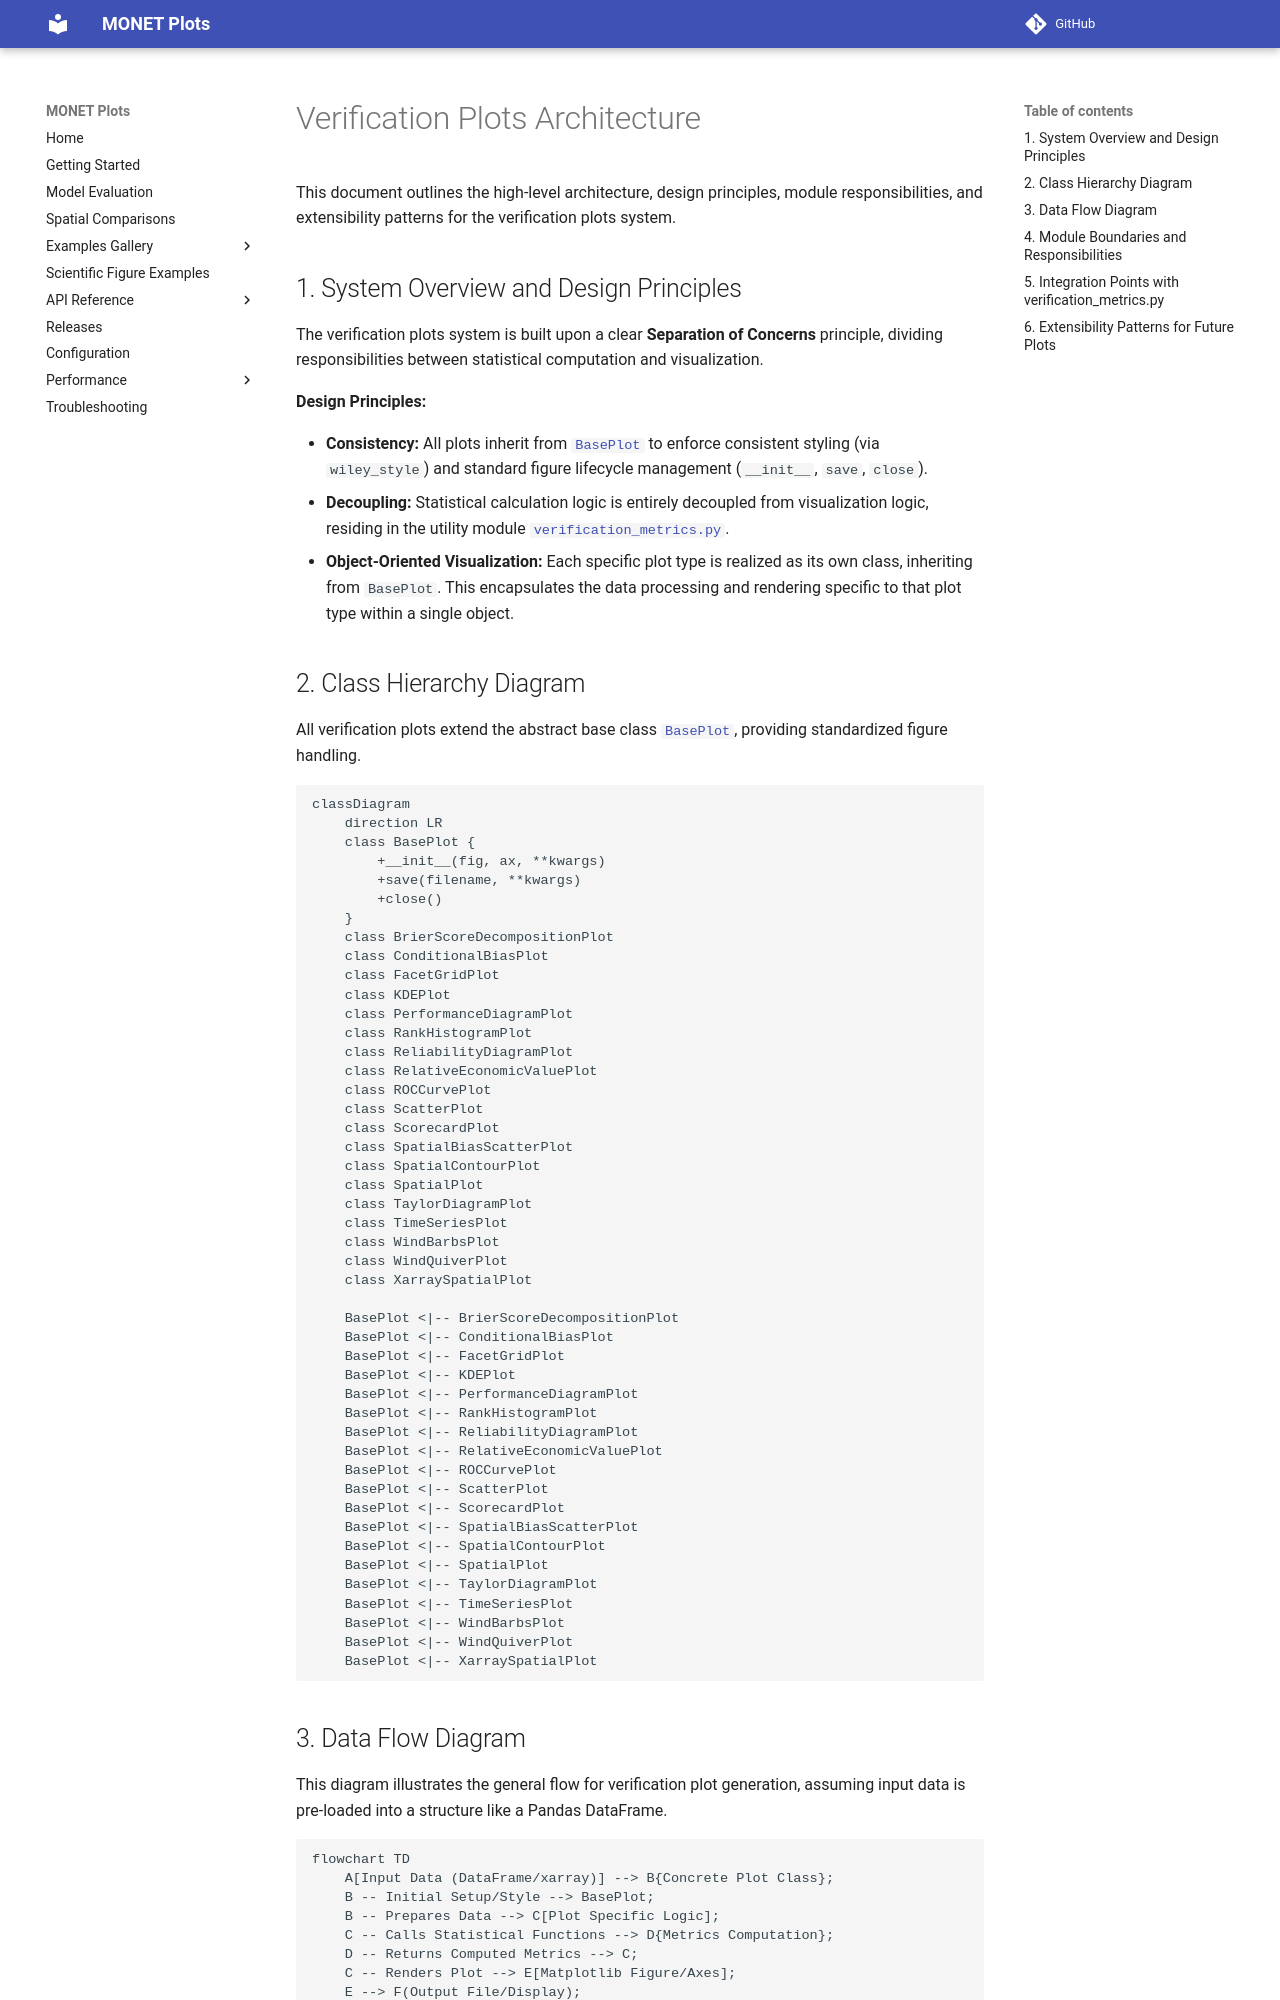

repository: noaa-oar-arl/monet-plots · page: architecture/verification_plots/index.html · generator: mkdocs

# Verification Plots Architecture

This document outlines the high-level architecture, design principles, module responsibilities, and extensibility patterns for the verification plots system.

## 1. System Overview and Design Principles

The verification plots system is built upon a clear **Separation of Concerns** principle, dividing responsibilities between statistical computation and visualization.

**Design Principles:**

* **Consistency:** All plots inherit from [`BasePlot`](https://github.com/noaa-oar-arl/monet-plots/blob/main/src/monet_plots/plots/base.py) to enforce consistent styling (via `wiley_style`) and standard figure lifecycle management (`__init__`, `save`, `close`).
* **Decoupling:** Statistical calculation logic is entirely decoupled from visualization logic, residing in the utility module [`verification_metrics.py`](https://github.com/noaa-oar-arl/monet-plots/blob/main/src/monet_plots/verification_metrics.py).
* **Object-Oriented Visualization:** Each specific plot type is realized as its own class, inheriting from `BasePlot`. This encapsulates the data processing and rendering specific to that plot type within a single object.

## 2. Class Hierarchy Diagram

All verification plots extend the abstract base class [`BasePlot`](https://github.com/noaa-oar-arl/monet-plots/blob/main/src/monet_plots/plots/base.py), providing standardized figure handling.

```mermaid
classDiagram
    direction LR
    class BasePlot {
        +__init__(fig, ax, **kwargs)
        +save(filename, **kwargs)
        +close()
    }
    class BrierScoreDecompositionPlot
    class ConditionalBiasPlot
    class FacetGridPlot
    class KDEPlot
    class PerformanceDiagramPlot
    class RankHistogramPlot
    class ReliabilityDiagramPlot
    class RelativeEconomicValuePlot
    class ROCCurvePlot
    class ScatterPlot
    class ScorecardPlot
    class SpatialBiasScatterPlot
    class SpatialContourPlot
    class SpatialPlot
    class TaylorDiagramPlot
    class TimeSeriesPlot
    class WindBarbsPlot
    class WindQuiverPlot
    class XarraySpatialPlot

    BasePlot <|-- BrierScoreDecompositionPlot
    BasePlot <|-- ConditionalBiasPlot
    BasePlot <|-- FacetGridPlot
    BasePlot <|-- KDEPlot
    BasePlot <|-- PerformanceDiagramPlot
    BasePlot <|-- RankHistogramPlot
    BasePlot <|-- ReliabilityDiagramPlot
    BasePlot <|-- RelativeEconomicValuePlot
    BasePlot <|-- ROCCurvePlot
    BasePlot <|-- ScatterPlot
    BasePlot <|-- ScorecardPlot
    BasePlot <|-- SpatialBiasScatterPlot
    BasePlot <|-- SpatialContourPlot
    BasePlot <|-- SpatialPlot
    BasePlot <|-- TaylorDiagramPlot
    BasePlot <|-- TimeSeriesPlot
    BasePlot <|-- WindBarbsPlot
    BasePlot <|-- WindQuiverPlot
    BasePlot <|-- XarraySpatialPlot
```

## 3. Data Flow Diagram

This diagram illustrates the general flow for verification plot generation, assuming input data is pre-loaded into a structure like a Pandas DataFrame.

```mermaid
flowchart TD
    A[Input Data (DataFrame/xarray)] --> B{Concrete Plot Class};
    B -- Initial Setup/Style --> BasePlot;
    B -- Prepares Data --> C[Plot Specific Logic];
    C -- Calls Statistical Functions --> D{Metrics Computation};
    D -- Returns Computed Metrics --> C;
    C -- Renders Plot --> E[Matplotlib Figure/Axes];
    E --> F(Output File/Display);

    subgraph Metrics Computation
        D
    end

    subgraph Visualization Layer
        B
        C
        E
    end

    style D fill:#ccf,stroke:#333,stroke-width:2px
    style B fill:#f9f,stroke:#333,stroke-width:2px
```
